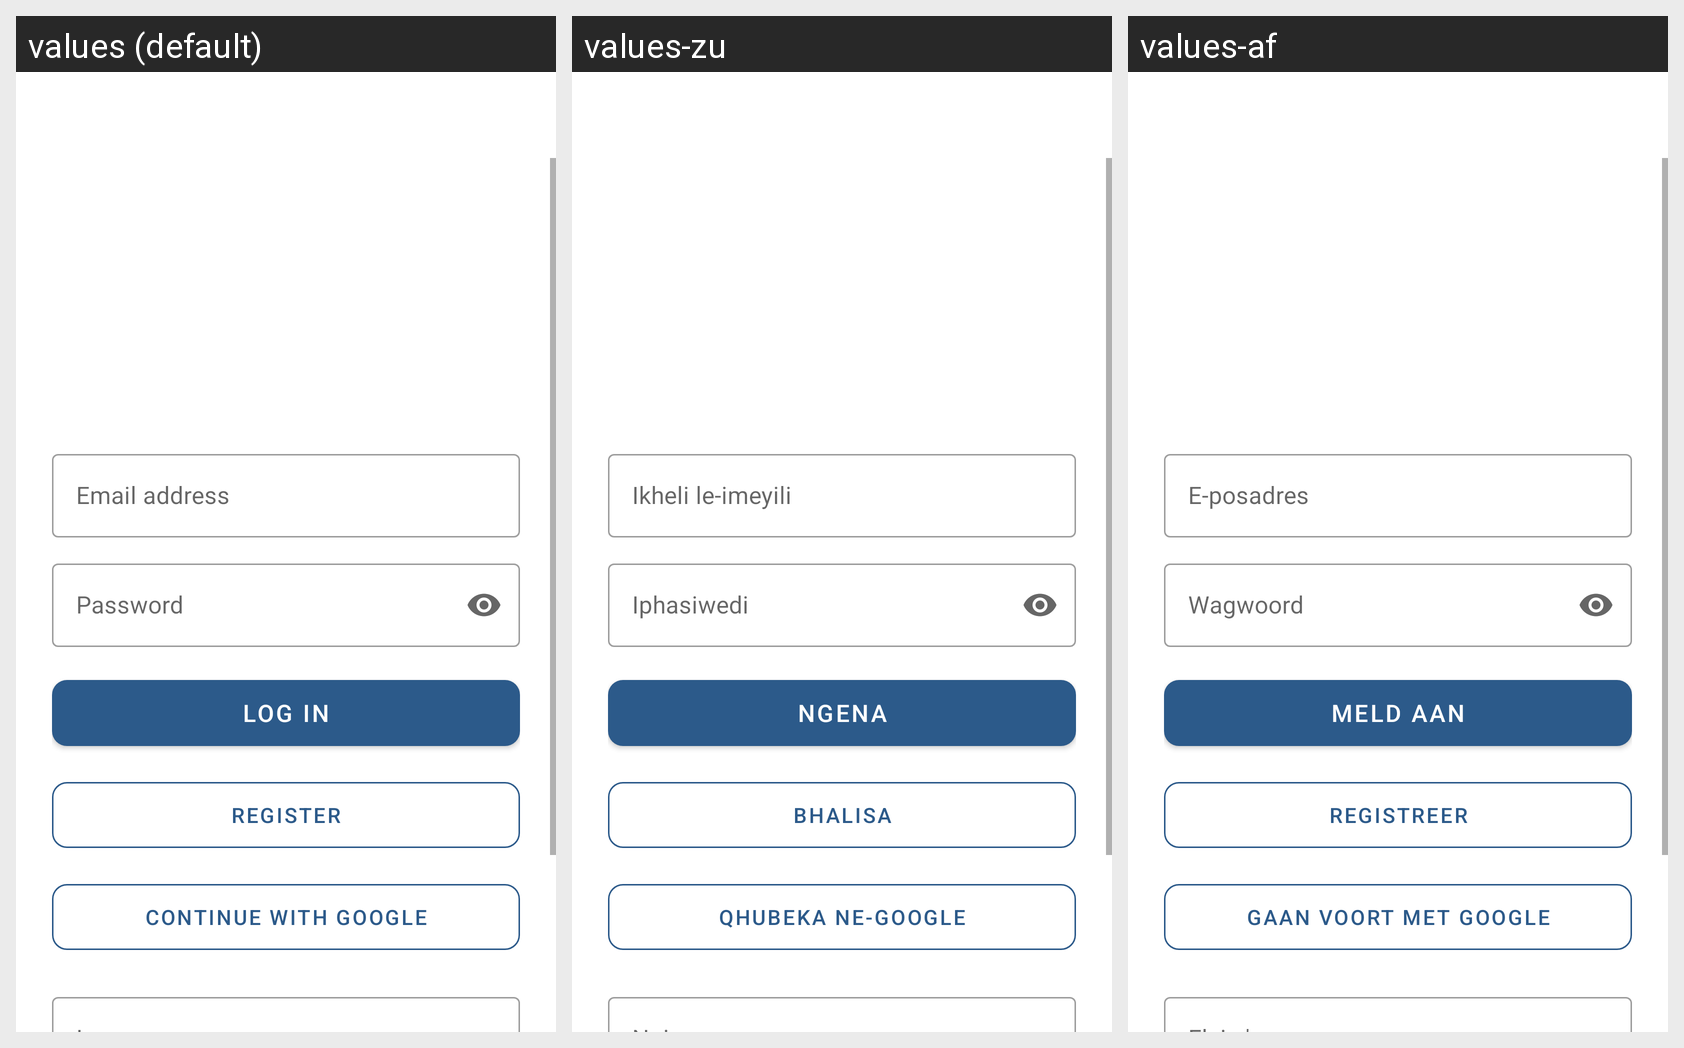

Strings drawn on this Android screen and how each of the app's shown locales translates them:
Android screen res/layout/activity_login.xml rendered under 3 locales, left to right: values (default), values-zu, values-af. Device: Nexus 5 (rendered at 1080×1920; each locale shown at half size, 540×960, under a caption strip naming it); theme Theme.Varsivo.
Strings drawn on this screen, with the default value and each locale's value (text and hints the layout hard-codes, and strings that could not be matched under every locale, appear in the picture but are not listed):

email_address
  values: Email address
  values-zu: Ikheli le-imeyili
  values-af: E-posadres

password
  values: Password
  values-zu: Iphasiwedi
  values-af: Wagwoord

log_in
  values: Log In
  values-zu: Ngena
  values-af: Meld aan

register
  values: Register
  values-zu: Bhalisa
  values-af: Registreer

continue_with_google
  values: Continue with Google
  values-zu: Qhubeka ne-Google
  values-af: Gaan voort met Google
